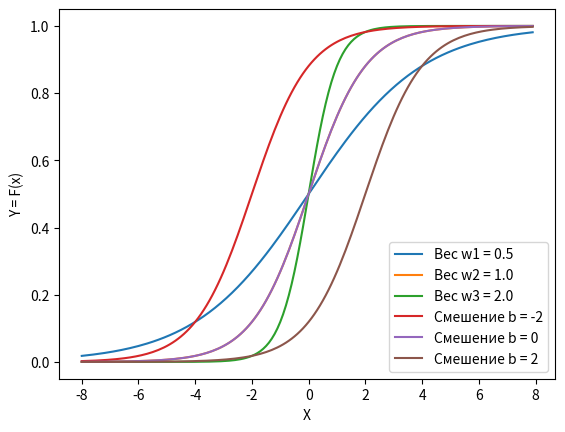

Python code for this plot:
# Модуль Grafik_Vesa

import matplotlib.pylab as plt
import numpy as np


x = np.arange(-8, 8, 0.1) # интервал и шаг изменения сигнала от сенсора Х

# Значенпя весов

w1 = 0.5
w2 = 1.0
w3 = 2.0

# Значения смешения

b1 = -2
b2 = 0
b3 = 2

# Подписи значений весов для отображения в легенде на графике

l1 = "Вес w1 = 0.5"
l2 = "Вес w2 = 1.0"
l3 = "Вес w3 = 2.0"

# Подписи значений смешения для отображения в легенде графика

ll1 = "Смешение b = -2"
ll2 = "Смешение b = 0"
ll3 = "Смешение b = 2"

# Цикл построения грфиков для 3ёх значений весов

for w, l in [(w1, l1), (w2, l2), (w3, l3)]:
    """ Организация цикла
        для трех значений весов"""
    f = 1 / (1 + np.exp(-x * w)) # Функция сигмоиды
    plt.plot(x, f, label=l)      # Построение графика для i-го веса (Wi)
plt.xlabel('x')               # подпись оси х
plt.ylabel('Y = f(x)')        # подпись оси у
plt.legend(loc=4)             # Место легенда на графике (4-правый нижний угол)
plt.show()                    # Вывод


# Цикл построения графиков для 3 значений смещения

for b, ll in [(b1, ll1), (b2, ll2), (b3, ll3)]: # Организация цикла для 3 значений смещения
    f = (1 / (1 + np.exp((-x + b) * 1)))        # Функция сигмойды
    plt.plot(x, f, label=ll)                     # Построение графика для i - го смещения (bi)
plt.xlabel('X')
plt.ylabel('Y = F(x)')
plt.legend(loc=4)
plt.show()

